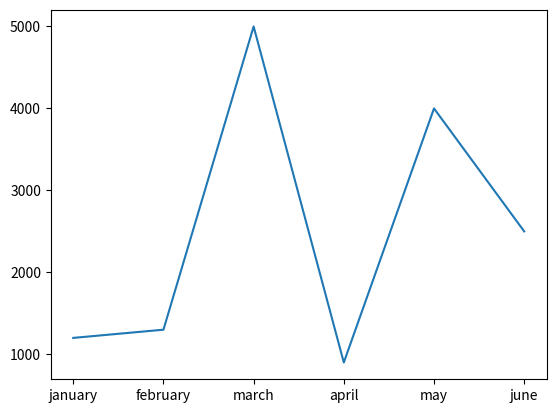

This chart was generated by the following Python code:
import matplotlib.pyplot as plt

x = [1, 2, 3, 4, 5, 6]
y = [1200, 1300, 5000, 900, 4000, 2500]
plt.plot(x, y)

legend = ['january', 'february', 'march', 'april', 'may', 'june']
plt.xticks(x, legend) # para substituir o número (x) por legenda
plt.show()